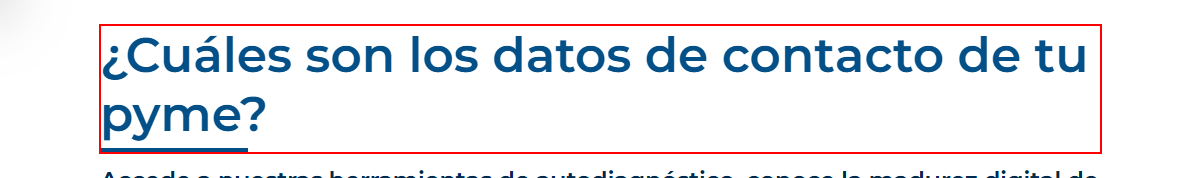
Task: input individuals information
Workflow: Acelerypme_FillInformation1

Step 1 [try]: find the heading in window 'Registro pyme | Acelera pyme' (msedge.exe)

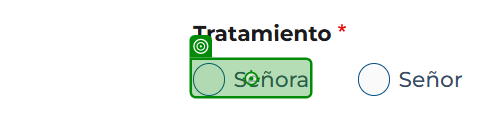
Step 2 [try]: click on 'Tratamiento'

Step 3: type [in_Name] into 'Nombre y apellidos' (no picture)

Step 4: type [in_CorreoElectrónico.ToLower().Trim] into 'Correo electrónico' (no picture)

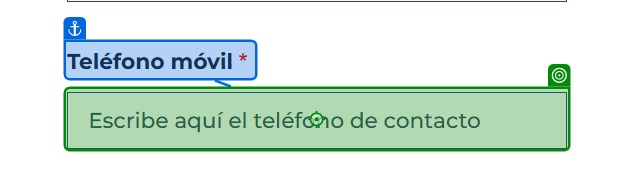
Step 5: type [in_TeléfonoMóvil] into 'Teléfono móvil'

Step 6: select "Otros" in 'Cargo (opcional)' (no picture)

Step 7: click on 'Continuar' (no picture)

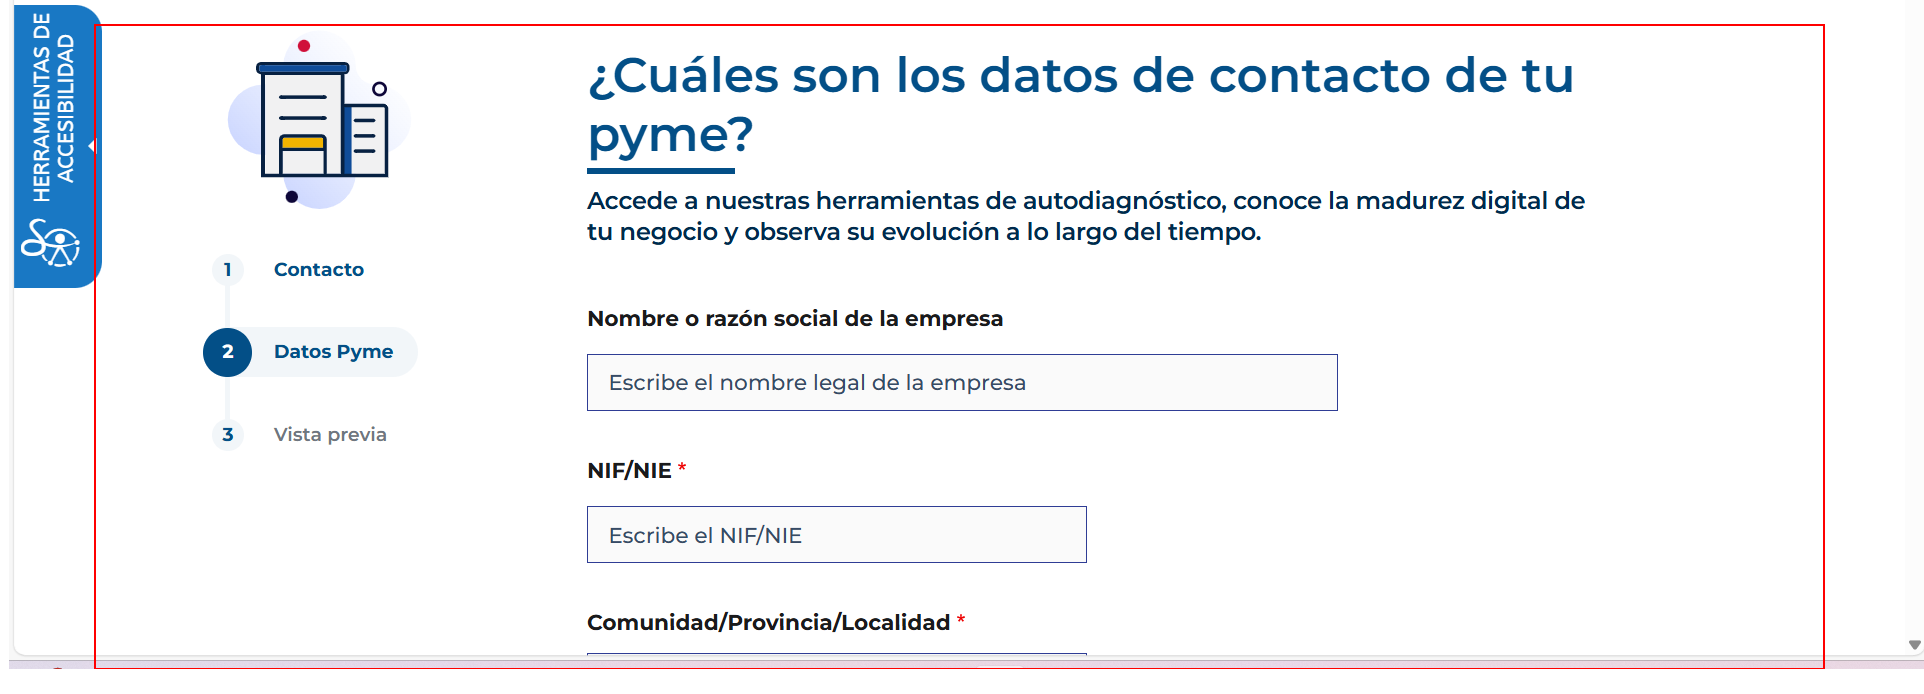
Step 8 [try]: find the form in window 'Registro pyme | Acelera pyme' (msedge.exe)